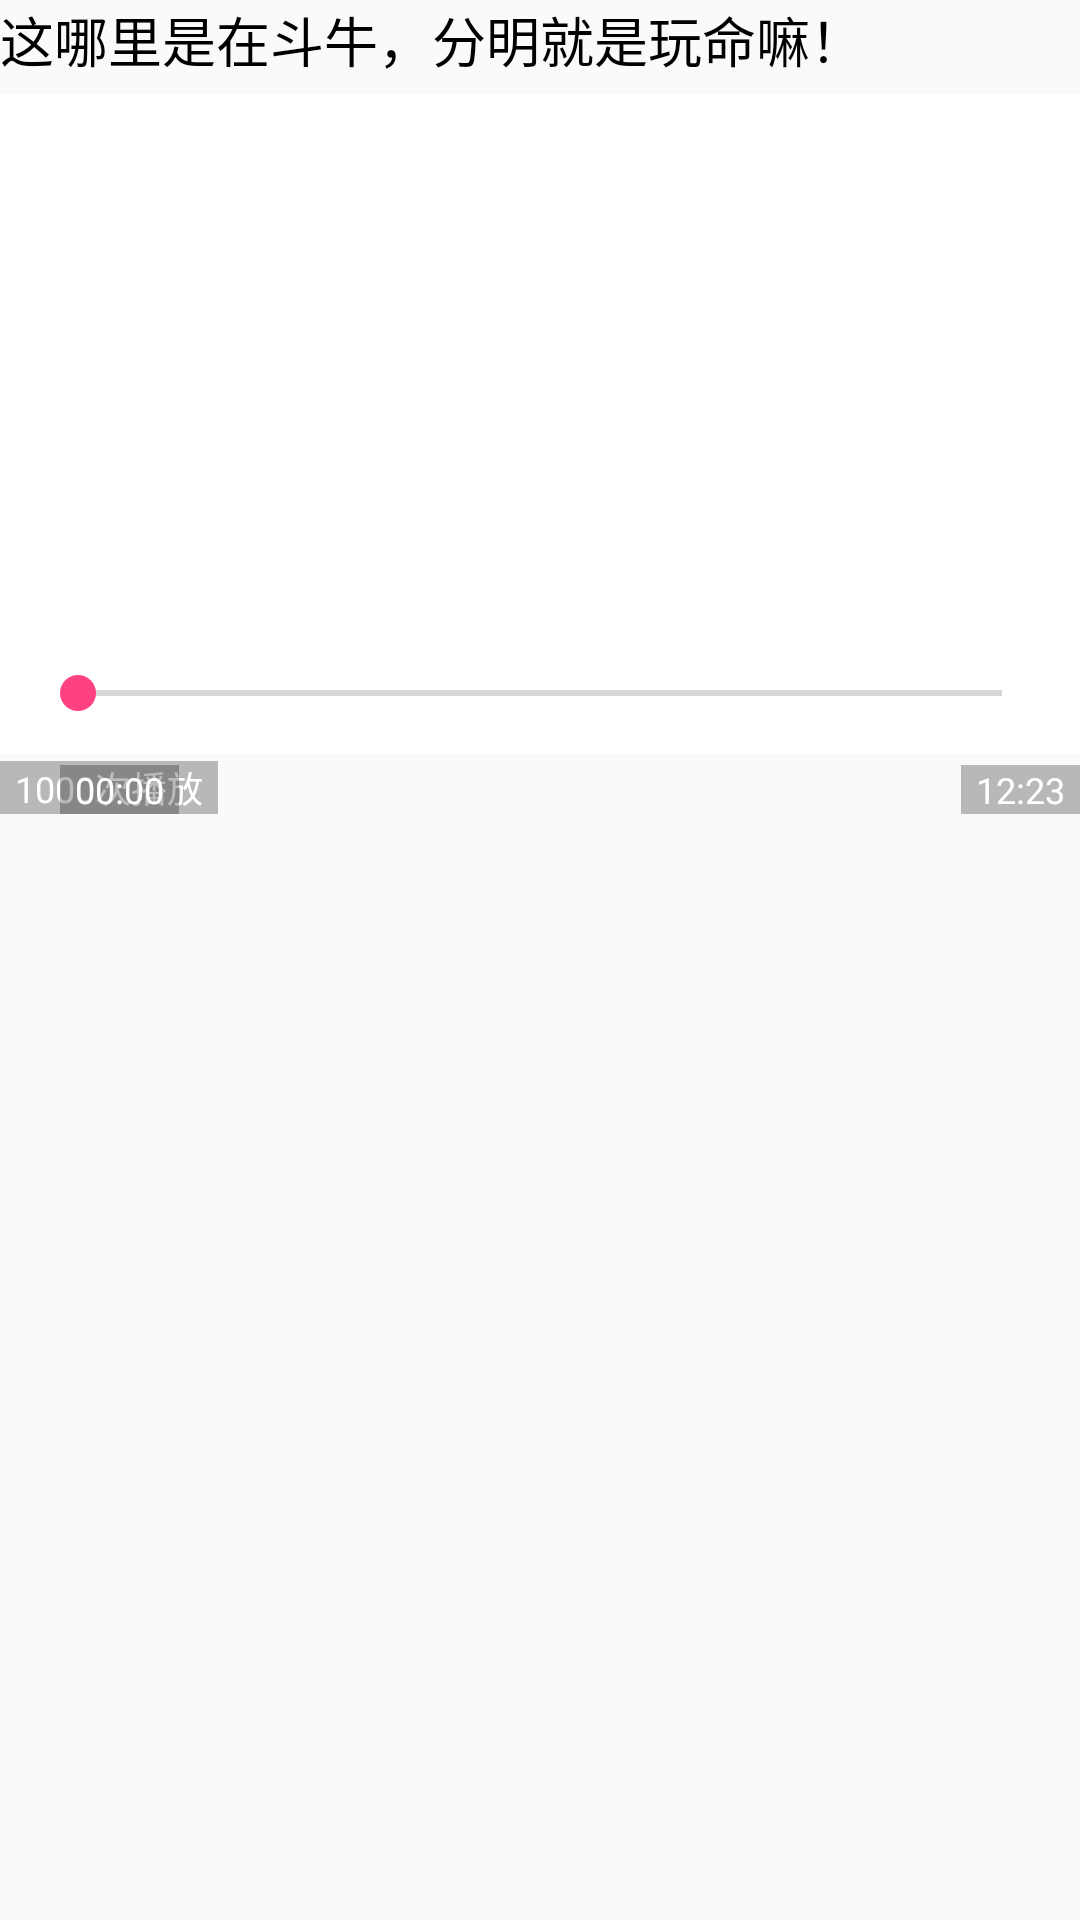

Here is an Android app screen rendered from its layout file. Give the layout XML and the strings, colors and styles it references.
<!-- AndroidManifest.xml: application theme AppTheme -->
<!-- res/layout/music_middle.xml -->
<?xml version="1.0" encoding="utf-8"?>
<LinearLayout xmlns:android="http://schemas.android.com/apk/res/android"
    android:layout_width="match_parent"
    android:layout_height="wrap_content"
    android:orientation="vertical">

    <TextView
        android:id="@+id/tv_content"
        android:layout_width="match_parent"
        android:layout_height="wrap_content"
        android:layout_gravity="center_vertical"
        android:text="这哪里是在斗牛，分明就是玩命嘛！"
        android:textColor="@android:color/black"
        android:textSize="18sp" />

    <RelativeLayout
        android:id="@+id/rl_holder"
        android:layout_width="match_parent"
        android:layout_height="250dp"
        android:layout_marginTop="5dp">

        <ImageView
            android:id="@+id/iv_music_icon"
            android:layout_width="match_parent"
            android:background="#ffffff"
            android:layout_height="220dp"/>

        
        
        
        

        <TextView
            android:id="@+id/tv_play_nums"
            android:layout_width="wrap_content"
            android:layout_height="wrap_content"
            android:layout_alignParentBottom="true"
            android:background="#44000000"
            android:paddingLeft="5dp"
            android:paddingRight="5dp"
            android:text="1000次播放"
            android:layout_marginBottom="10dp"
            android:textColor="@android:color/white"
            android:textSize="12dp" />

        <TextView
            android:id="@+id/tv_music_duration"
            android:layout_width="wrap_content"
            android:layout_height="wrap_content"
            android:layout_alignParentBottom="true"
            android:layout_alignParentRight="true"
            android:background="#44000000"
            android:paddingLeft="5dp"
            android:paddingRight="5dp"
            android:layout_marginBottom="10dp"
            android:text="12:23"
            android:textColor="@android:color/white"
            android:textSize="12dp" />

        <ImageView
            android:id="@+id/iv_connect"
            android:layout_centerHorizontal="true"
            android:layout_alignParentBottom="true"
            android:background="@drawable/news_play_audio"
            android:layout_width="wrap_content"
            android:layout_height="wrap_content" />

        <LinearLayout
            android:layout_marginLeft="10dp"
            android:layout_marginRight="10dp"
            android:id="@+id/ll_music_start"
            android:layout_width="match_parent"
            android:layout_alignParentBottom="true"
            android:layout_height="wrap_content">

            <ImageView
                android:id="@+id/iv_play_pause"
                android:layout_centerHorizontal="true"
                android:layout_alignParentBottom="true"
                android:background="@drawable/news_play_audio"
                android:layout_width="wrap_content"
                android:layout_height="wrap_content" />

            <LinearLayout
                android:orientation="vertical"
                android:layout_gravity="bottom"
                android:layout_width="match_parent"
                android:layout_height="wrap_content">

                <SeekBar
                    android:layout_marginBottom="15dp"
                    android:id="@+id/music_seekBar"
                    android:layout_width="match_parent"
                    android:layout_height="wrap_content" />


                <TextView
                    android:id="@+id/tv_music_progress"
                    android:layout_width="wrap_content"
                    android:layout_height="wrap_content"
                    android:background="#44000000"
                    android:layout_marginLeft="10dp"
                    android:paddingLeft="5dp"
                    android:paddingRight="5dp"
                    android:layout_marginBottom="10dp"
                    android:text="00:00"
                    android:textColor="@android:color/white"
                    android:textSize="12dp" />

            </LinearLayout>

        </LinearLayout>


    </RelativeLayout>

</LinearLayout>
<!-- resources referenced by this layout -->
<resources>
  <style name="AppTheme" parent="Theme.AppCompat.Light.NoActionBar">
          
          <item name="colorPrimary">@color/colorPrimary</item>
          <item name="colorPrimaryDark">@color/colorPrimaryDark</item>
          <item name="colorAccent">@color/colorAccent</item>
      </style>
  <color name="colorPrimary">#3F51B5</color>
  <color name="colorPrimaryDark">#303F9F</color>
  <color name="colorAccent">#FF4081</color>
</resources>
